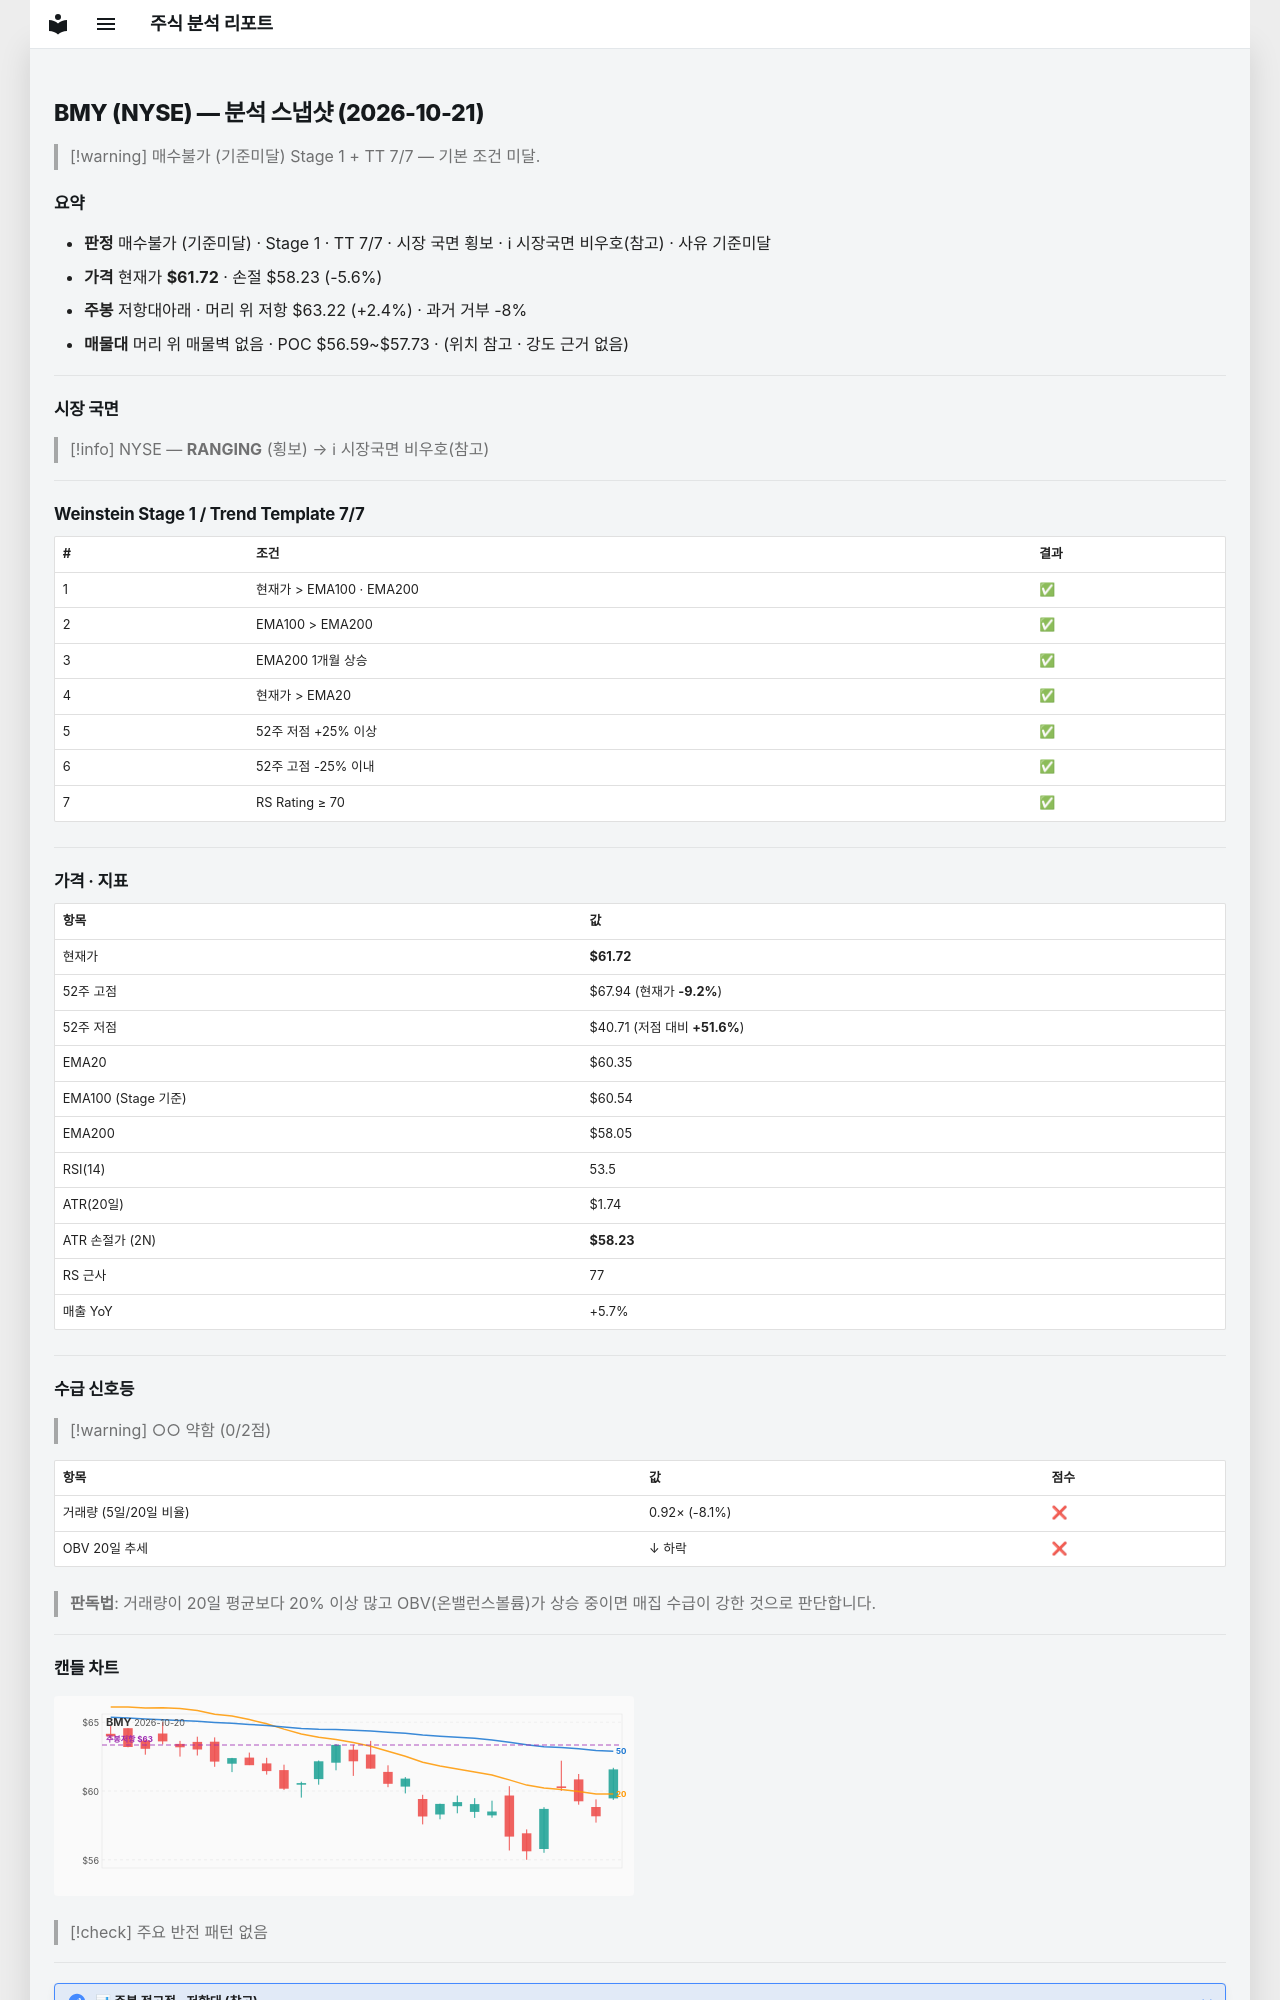

repository: soloandco/stock-reports · page: snapshots/BMY-2026-10-21/index.html · generator: mkdocs

---
type: analysis-snapshot
title: BMY 분석 스냅샷
ticker: BMY
market: NYSE
created: 2026-10-21
updated: 2026-10-21
bar-date: 2026-10-20
verdict: 매수불가
verdict-reason: 기준미달
real-rr: 0.43
sma50-gap-pct: 2.3
weekly-position: 저항대아래
weekly-overhead-price: 63.22
weekly-overhead-pct: 2.4
stage: 1
trend-template-score: 7
tt-max: 7
ma-set: ema-20-100-200
price: 61.71500015258789
stop-price: 58.22957592131919
market-regime: RANGING
supply-demand-score: 0/2
supply-demand-label: 약함
status: tracking
tags:
  - stock-agent
  - watchlist
  - BMY
  - analysis
related:
  - "[[analysis-template]]"
---

# BMY (NYSE) — 분석 스냅샷 (2026-10-21)

> [!warning] 매수불가 (기준미달)
> Stage 1 + TT 7/7 — 기본 조건 미달.

## 요약

- **판정** 매수불가 (기준미달) · Stage 1 · TT 7/7 · 시장 국면 횡보 · ℹ 시장국면 비우호(참고) · 사유 기준미달
- **가격** 현재가 **$61.72** · 손절 $58.23 (-5.6%)
- **주봉** 저항대아래 · 머리 위 저항 $63.22 (+2.4%) · 과거 거부 -8%
- **매물대** 머리 위 매물벽 없음 · POC $56.59~$57.73 · (위치 참고 · 강도 근거 없음)

---

## 시장 국면

> [!info] NYSE — **RANGING** (횡보) → ℹ 시장국면 비우호(참고)

---

## Weinstein Stage 1 / Trend Template 7/7

| # | 조건 | 결과 |
|---|------|------|
| 1 | 현재가 > EMA100 · EMA200 | ✅ |
| 2 | EMA100 > EMA200 | ✅ |
| 3 | EMA200 1개월 상승 | ✅ |
| 4 | 현재가 > EMA20 | ✅ |
| 5 | 52주 저점 +25% 이상 | ✅ |
| 6 | 52주 고점 -25% 이내 | ✅ |
| 7 | RS Rating ≥ 70 | ✅ |

---

## 가격 · 지표

| 항목 | 값 |
|------|---|
| 현재가 | **$61.72** |
| 52주 고점 | $67.94 (현재가 **-9.2%**) |
| 52주 저점 | $40.71 (저점 대비 **+51.6%**) |
| EMA20 | $60.35 |
| EMA100 (Stage 기준) | $60.54 |
| EMA200 | $58.05 |
| RSI(14) | 53.5 |
| ATR(20일) | $1.74 |
| ATR 손절가 (2N) | **$58.23** |
| RS 근사 | 77 |
| 매출 YoY | +5.7% |

---
## 수급 신호등

> [!warning] ○○ 약함 (0/2점)

| 항목 | 값 | 점수 |
|------|------|------|
| 거래량 (5일/20일 비율) | 0.92× (-8.1%) | ❌ |
| OBV 20일 추세 | ↓ 하락 | ❌ |

> **판독법**: 거래량이 20일 평균보다 20% 이상 많고 OBV(온밸런스볼륨)가 상승 중이면 매집 수급이 강한 것으로 판단합니다.

---
